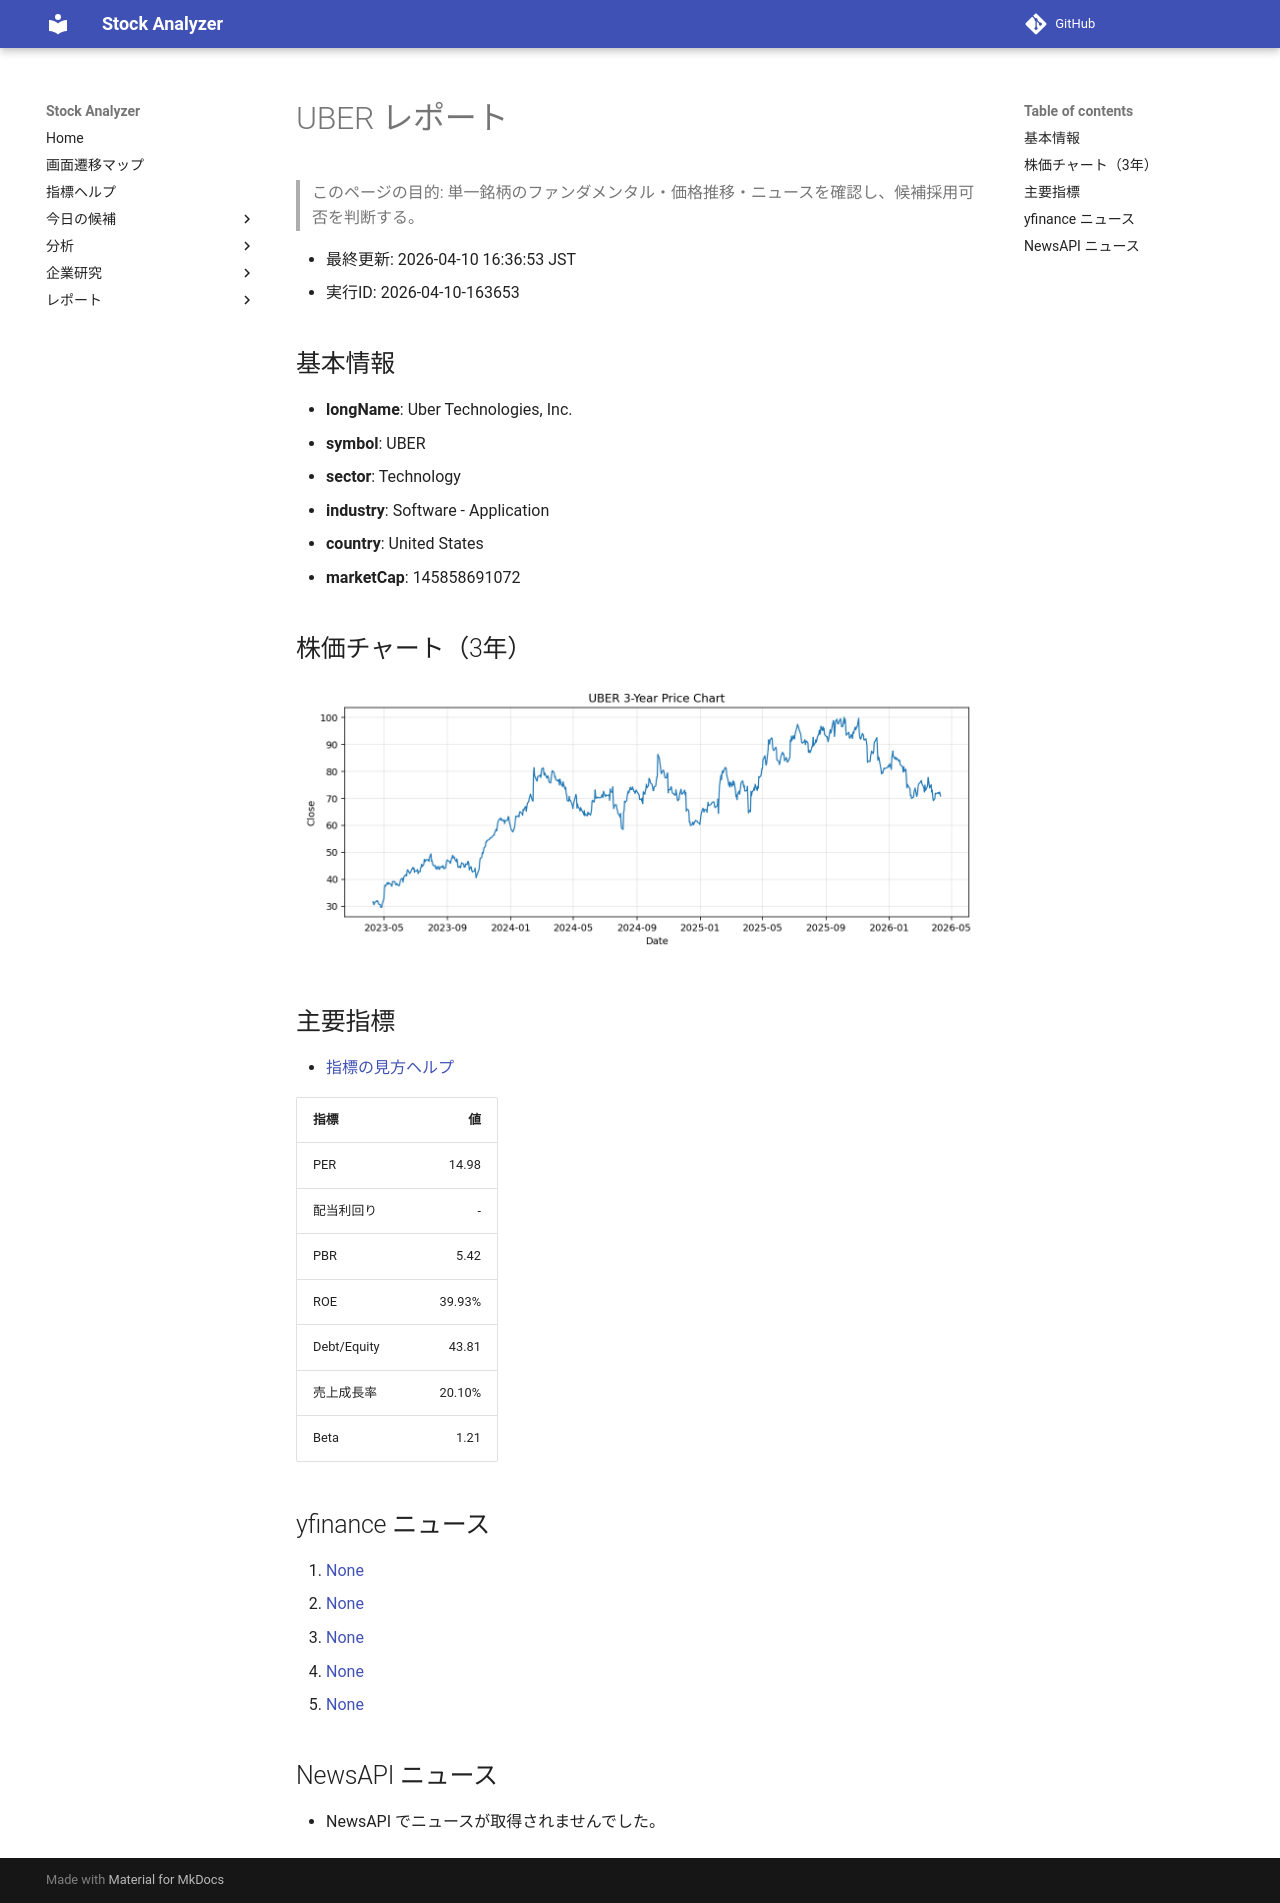

repository: Yumi-note/Making-APP · page: reports/2026-04-10/163653/UBER/index.html · generator: mkdocs

# UBER レポート

> このページの目的: 単一銘柄のファンダメンタル・価格推移・ニュースを確認し、候補採用可否を判断する。

- 最終更新: 2026-04-10 16:36:53 JST
- 実行ID: 2026-04-10-163653

## 基本情報

- **longName**: Uber Technologies, Inc.
- **symbol**: UBER
- **sector**: Technology
- **industry**: Software - Application
- **country**: United States
- **marketCap**: 145858691072

## 株価チャート（3年）

![UBER 3-year price chart](UBER_3y.png)

## 主要指標

- [指標の見方ヘルプ](../../../../indicators.md)

| 指標 | 値 |
|---|---:|
| PER | 14.98 |
| 配当利回り | - |
| PBR | 5.42 |
| ROE | 39.93% |
| Debt/Equity | 43.81 |
| 売上成長率 | 20.10% |
| Beta | 1.21 |

## yfinance ニュース

1. [None](None)
2. [None](None)
3. [None](None)
4. [None](None)
5. [None](None)

## NewsAPI ニュース

- NewsAPI でニュースが取得されませんでした。
